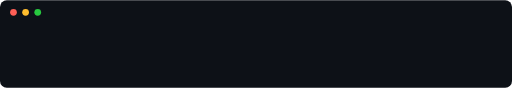
t = 0.00 s
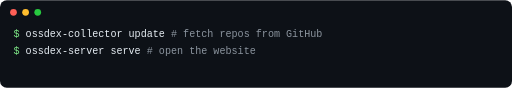
t = 2.90 s
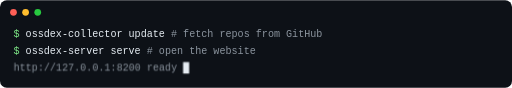
t = 3.03 s
t = 3.15 s: frame unchanged from t = 3.03 s, image omitted
t = 3.28 s: frame unchanged from t = 3.03 s, image omitted
t = 3.40 s: frame unchanged from t = 3.03 s, image omitted

The animated SVG that drew these frames (rendered in a browser with its animation timeline set to each time). Animation: 2 CSS @keyframes rules; one cycle of 3.90 s, repeats indefinitely.

<svg xmlns="http://www.w3.org/2000/svg" viewBox="0 0 760 130" width="760" height="130" font-family="ui-monospace,SFMono-Regular,Menlo,monospace">
  <style>
    .l { font-size:15px; fill:#e6edf3; }
    .p { fill:#7ee787; }
    .c { fill:#8b949e; }
    .cur { fill:#e6edf3; animation:blink 1s steps(1) infinite; }
    @keyframes blink { 50% { opacity:0; } }
    @keyframes show { from { opacity:0; } to { opacity:1; } }
    .a { opacity:0; animation:show 0.01s forwards; }
  </style>
  <rect width="760" height="130" rx="10" fill="#0d1117"/>
  <circle cx="20" cy="18" r="5" fill="#ff5f56"/><circle cx="38" cy="18" r="5" fill="#ffbd2e"/><circle cx="56" cy="18" r="5" fill="#27c93f"/>
  <text class="l a" x="20" y="55" style="animation-delay:0.3s"><tspan class="p">$</tspan> ossdex-collector update   <tspan class="c"># fetch repos from GitHub</tspan></text>
  <text class="l a" x="20" y="80" style="animation-delay:1.6s"><tspan class="p">$</tspan> ossdex-server serve       <tspan class="c"># open the website</tspan></text>
  <text class="l a" x="20" y="105" style="animation-delay:2.9s"><tspan class="c">http://127.0.0.1:8200  ready</tspan> <tspan class="cur">█</tspan></text>
</svg>
